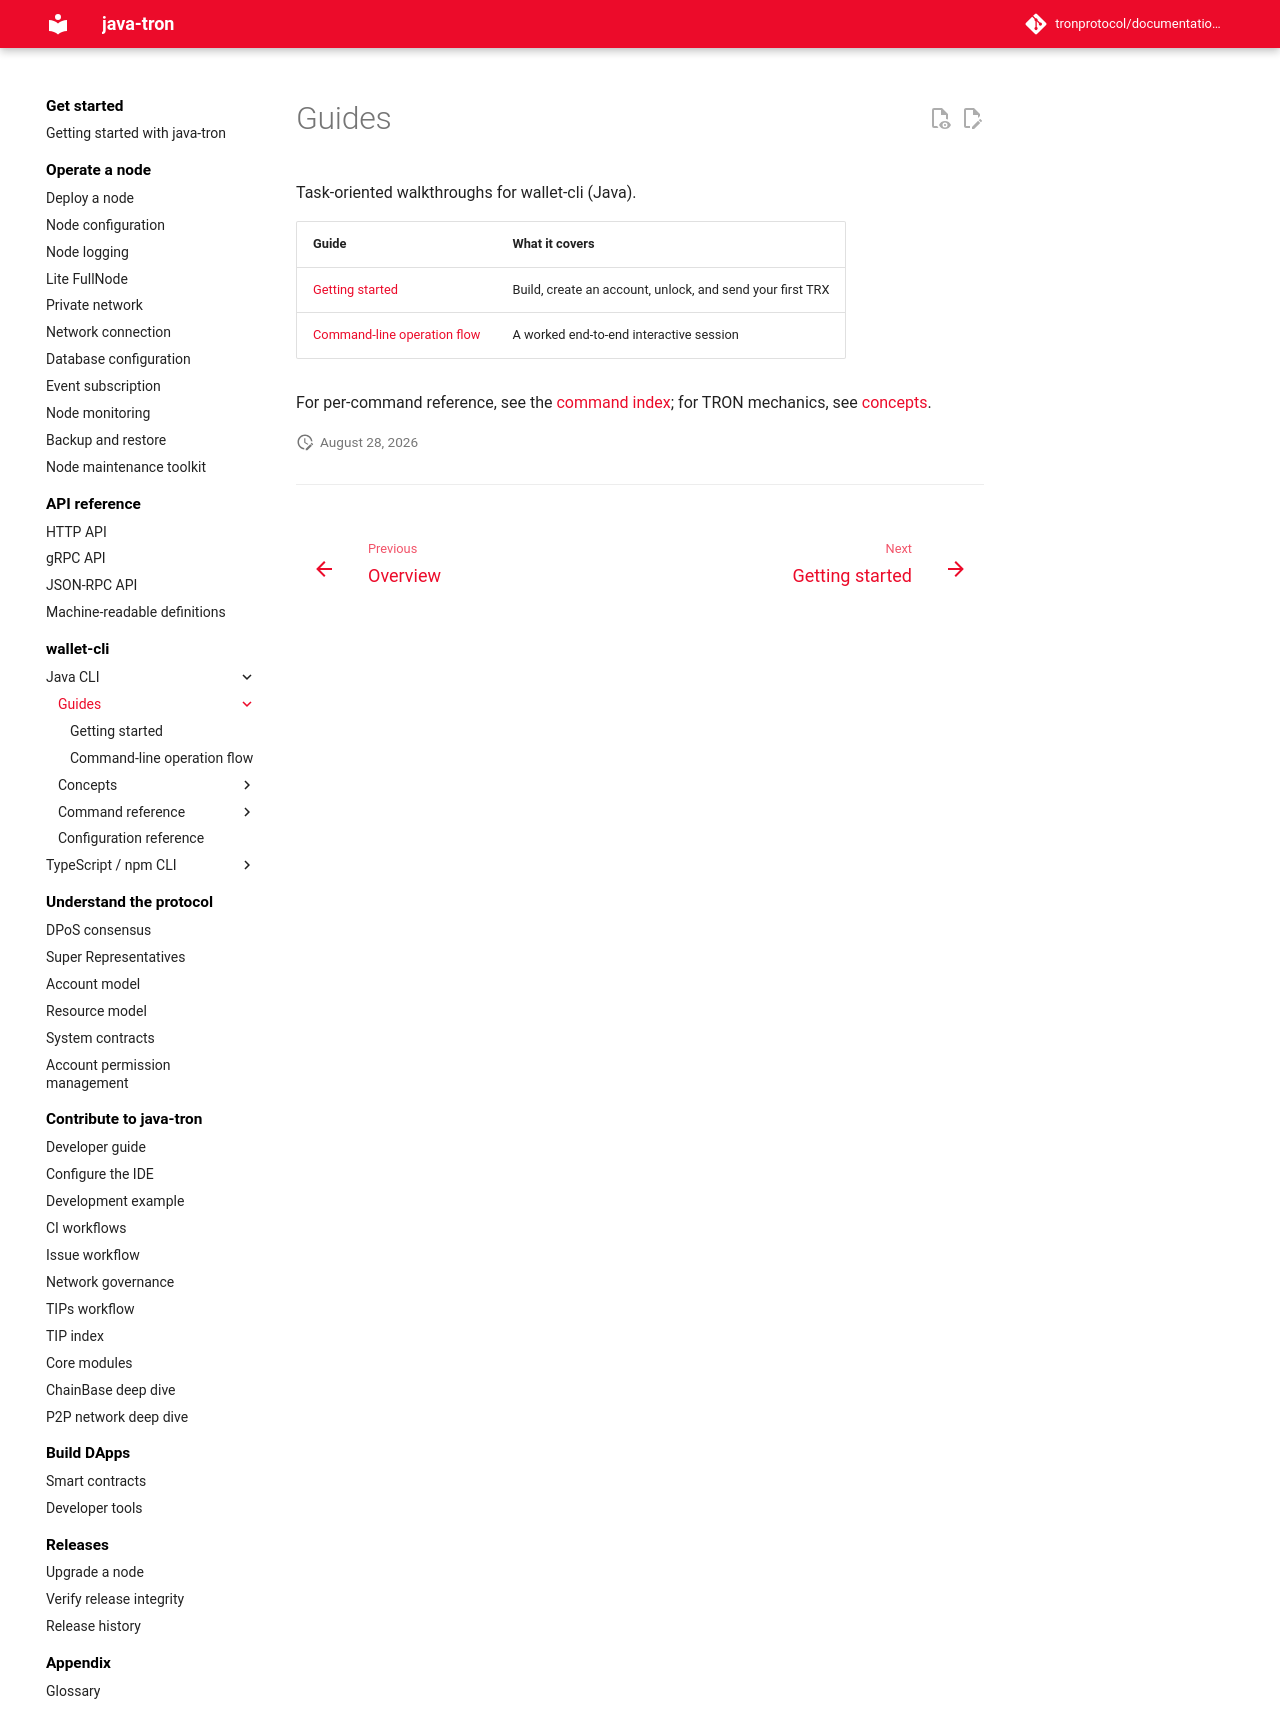

repository: tronprotocol/documentation-en · page: clients/wallet-cli/java/guide/index.html · generator: mkdocs

# Guides

Task-oriented walkthroughs for wallet-cli (Java).

| Guide | What it covers |
|---|---|
| [Getting started](getting-started.md) | Build, create an account, unlock, and send your first TRX |
| [Command-line operation flow](command-flow.md) | A worked end-to-end interactive session |

For per-command reference, see the [command index](../commands/index.md); for TRON mechanics, see [concepts](../concepts/index.md).
